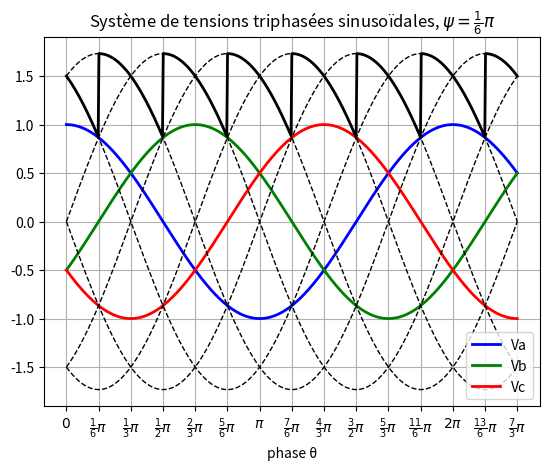

This chart was generated by the following Python code:
#!/usr/bin/python
# -*- coding: UTF-8 -*-
"""
==================
Graphique triphasé
==================

Petit script qui trace le graphique d'un système de tensions triphasé sinusoïdal
sur une période réglable.
La dénomination des tensions est réglable (Va, Vb, Vc), (V1, V2, V3), etc...

option bonus : tracé de la tension redressée triphasée par un pont redresseur
 * redresseur à 6 thyristors, avec angle de retard à l'amorçage ψ
 * redresseur à 6 diode, (en réglant ψ = 0°)

Domaine d'application de ce script : génie électrique
 * réseau triphasé
 * redresseurs en pont
 
Utilisations de ce script :
 1. tel quel
 2. modifier les paramètres à la section "Paramètres réglables"
 3. modifier le script (cf licence)

Licence : ce script est sous licence BSD (cf. Wikipedia ou autre)
[redacted]
"""

# Import des modules
from __future__ import division
import numpy as np
from numpy import floor, sqrt, pi, sin, cos
import matplotlib.pyplot as plt

################################################
# Paramètres réglables :
# remarque : toutes les phases & angles sont normalisé par 2π (une période a une longueur 1)

theta_min = 0     # phase min sur le graph,
theta_max = 1+1/6 # phase max sur le graph [1 pour une période]
phi0 = 1/4        # phase à l'origine (0 convient très bien, 1/4 pour obtenir des "cosinus")

# Dénomination des tensions :
V_prefix = 'V'
V_labels = ['a', 'b', 'c'] # nom des phases
#V_labels = ['1', '2', '3']

# Bonus : tension redressée triphasée
tension_rectifier = True # activer le tracé, ou non
#tension_rectifier = False
psi_rectifier = 1/12 # angle d'amorçage ψ, à choisir entre 0 et 1/2
l_rectifier = 'V red' # légende du redresseur

### Fin des réglages

################################################
# 2) Calculs :
# vecteur de la phase, en multiple de 2pi
theta = np.linspace(theta_min, theta_max, num=int(500*theta_max))

# 2.1) Tensions simples :
Va = sin(2*pi*(theta + phi0))
Vb = sin(2*pi*(theta + phi0 - 1/3))
Vc = sin(2*pi*(theta + phi0 - 2/3))

# 2.2) Tensions composées :
Vab = Va - Vb
Vbc = Vb - Vc
Vca = Vc - Va

# 2.3) Tension redressées par un pont à thyristor:
indicatrice = floor((theta +phi0 -psi_rectifier)*6 +1/2) % 6
V_rectifier = sqrt(3)*cos(2*pi*(theta+phi0) - pi/3*indicatrice)

# Fonction interne pour la graduation des abscisses :
def smart_frac(phi):
    '''génère une fraction LaTeX de l'angle phi
    Input : angle phi, normalisé par 2pi
    Output: str, contenant la fraction LaTeX correspondante
    
    Exemples :
    >>> smart_frac(0)
    '$0$'
    >>> smart_frac(1/2.)
    '$  \\pi$'
    >>> smart_frac(1)
    '$  2 \\pi$'
    >>> smart_frac(1/6.)
    '$  \\frac{\\pi}{3}$'
    '''
    phi *=2 # phi est maintenant normalisé par pi
    
    ### 1) Extraction de la fraction de phi ###
    # numérateur, dénominateur & signe de la fraction :
    num = None
    den = None
    sgn = None
    
    # helper function
    def is_integer(a, seuil=1e-4):
        '''détermine si le nombre flottant `a` est "à peu près" un entier,
        par rapport à un seuil fixé sur sa partie décimale
        '''
        decimales = abs(a - round(a))
        return decimales <= seuil
    
    for den_test in [1, 2, 3, 6]:
        # on teste différents dénominateurs possibles
        if is_integer(phi*den_test):
            # phi est un multiple de pi
            den = den_test
            num = round(phi*den_test)
            break
    
    # 1.2) Extraction du signe
    if num is not None:
        if num>0:
            sgn = ""
        else:
            sgn = "-"
        num = abs(num)
    
    ### 2) Génération de la chaîne LaTeX ###
    # Cas 0) phi ne se représente par par une fraction en pi :
    if den is None:
        print('Warning, phi=%.2f n\'est pas un multiple de 1/6' % phi)
        return r"$%.2f \pi$" % phi
    
    # Cas phi entier : phi = 0, puis +/-1 puis entier autre
    if den == 1:
        if num == 0:
            return r"$0$"
        elif num == 1: # "π"
            return r"$ %s \pi$" % sgn
        else: # "num π"
            return r"$ %s %d \pi$" % (sgn,num)
    
    else:
        #if num == 1: # "π/den"
        #    return r"$ %s \frac{\pi}{%d}$" % (sgn, den)
        #else: "num/den π"
            return r"$ %s \frac{%d}{%d}\pi$" % (sgn, num, den)
# end smart_frac()

# choix de l'incrément des graduations :
xtick_inc = 1/12 # correspond à π/6
xtick_loc = np.arange(theta_min, theta_max+xtick_inc, xtick_inc)
xtick_lab = [smart_frac(phi) for phi in xtick_loc]

# Étiquettes :
l_simple = [V_prefix + label for label in V_labels]
l_compos  = [V_prefix + label1 + label2
                 for (label1, label2) in zip(V_labels,
                                            V_labels[1:]+[V_labels[0]])
            ]
print(u'Tracé des tensions simples %s' % ', '.join(l_simple))
print(u'et des tensions composées %s ' % ', '.join(l_compos))

if tension_rectifier:
    print(u'et tracé de la tension redressée "%s" pour ψ = %.3fπ' % 
          (l_rectifier, psi_rectifier*2) )

###############################################
# Tracé type 1 : bichromique
# tensions simples et composées
#f = plt.figure(1)
#ax = f.add_subplot(111,
#                   title=u'Système de tensions triphasées sinusoïdales',
#                   xlabel=u'phase θ')
#ax.plot(theta, Va, 'b--', theta, Vb, 'b--', theta, Vc, 'b--')
#ax.plot(theta, Vab,'g:' , theta, Vbc,'g:' , theta, Vca,'g:',  linewidth=2)
#ax.grid(True)
#ax.legend(l_simple + l_compos)
## TODO : ajouter une annotation des tensions par des flèches :
##ax.arrow(0,0, 1,1/2)

#f.show()

###############################################
# Tracé type 2 : quadrichromique
# * tensions simples trichromique (Bleu, Vert, Rouge) + noir
# * tensions composées en pointillé noir
# * tension redressée en noir [optionnel]
f = plt.figure(2)
f.clear()
title = u'Système de tensions triphasées sinusoïdales'
if tension_rectifier:
    title += u', $\psi = ' + smart_frac(psi_rectifier)[1:]
ax = f.add_subplot(111,
                   title=title,
                   xlabel=u'phase θ')
(l_a, l_b, l_c) = \
ax.plot(theta, Va, 'b-', theta, Vb, 'g-', theta, Vc, 'r-',  linewidth=2)
ax.plot(theta,  Vab,'k--' , theta,  Vbc,'k--' , theta,  Vca,'k--',
        theta, -Vab,'k--' , theta, -Vbc,'k--' , theta, -Vca,'k--',  linewidth=1)
if tension_rectifier:
    l_r = ax.plot(theta, V_rectifier, 'k-', linewidth=2)
ax.grid(True)
# Légende des courbes : 
if tension_rectifier:
   ax.legend((l_a, l_b, l_c, l_r),
          l_simple+[l_rectifier],
          loc='lower right')
else:
    ax.legend((l_a, l_b, l_c),
          l_simple,
          loc='lower right')

# Légende des  abcisses avec les 'pi' :
ax.set_xticks(xtick_loc)
ax.set_xticklabels(xtick_lab)

# sauvegarde dans un fichier indexé par psi
#f.savefig('redressement_phi_%.2fpi.png' % (psi_rectifier*2))

f.show()

